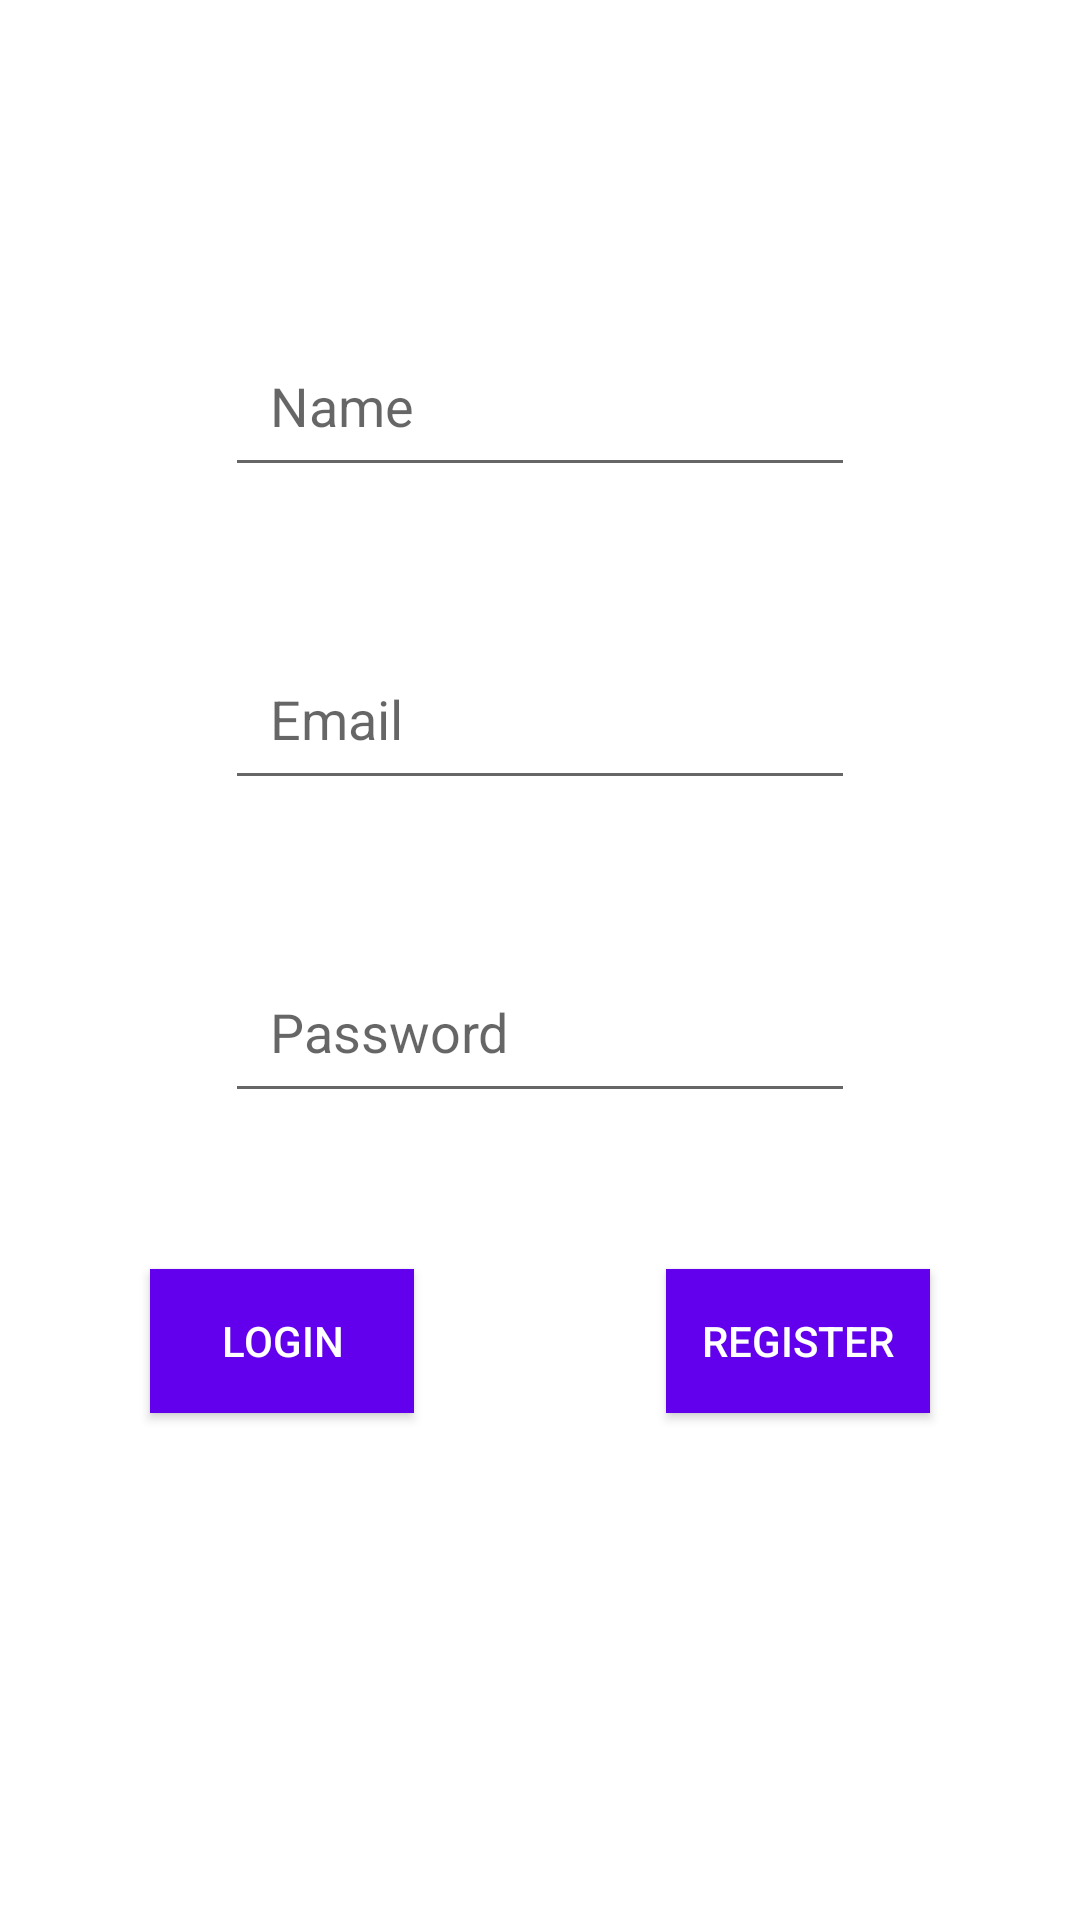

Reconstruct the res/layout file that produces this screen, plus the resources it refers to.
<!-- AndroidManifest.xml: application theme Theme_Lab4 -->
<!-- res/layout/fragment_auth.xml -->
<?xml version="1.0" encoding="utf-8"?>
<androidx.constraintlayout.widget.ConstraintLayout
    xmlns:android="http://schemas.android.com/apk/res/android"
    xmlns:app="http://schemas.android.com/apk/res-auto"
    xmlns:tools="http://schemas.android.com/tools"
    android:layout_width="match_parent"
    android:layout_height="match_parent"
    tools:context=".AuthFragment" >

    <EditText
        android:id="@+id/email"
        android:layout_width="wrap_content"
        android:layout_height="wrap_content"
        android:layout_marginTop="50dp"
        android:autofillHints="@string/email"
        android:ems="10"
        android:hint="@string/email"
        android:inputType="textEmailAddress"
        android:paddingLeft="15dp"
        android:paddingTop="15dp"
        android:paddingRight="15dp"
        android:paddingBottom="15dp"
        app:layout_constraintEnd_toEndOf="parent"
        app:layout_constraintStart_toStartOf="parent"
        app:layout_constraintTop_toBottomOf="@+id/name" />

    <EditText
        android:id="@+id/name"
        android:layout_width="wrap_content"
        android:layout_height="wrap_content"
        android:layout_marginTop="108dp"
        android:ems="10"
        android:inputType="textPersonName"
        android:paddingLeft="15dp"
        android:paddingTop="15dp"
        android:paddingRight="15dp"
        android:paddingBottom="15dp"
        android:hint="@string/name"
        app:layout_constraintEnd_toEndOf="parent"
        app:layout_constraintStart_toStartOf="parent"
        app:layout_constraintTop_toTopOf="parent" />

    <Button
        android:id="@+id/login_btn"
        android:layout_width="wrap_content"
        android:layout_height="wrap_content"
        android:layout_marginStart="50dp"
        android:layout_marginTop="52dp"
        android:background="@color/purple_500"
        android:text="@string/login"
        android:textColor="#FFFFFF"
        android:textColorHint="@color/purple_500"
        app:layout_constraintStart_toStartOf="parent"
        app:layout_constraintTop_toBottomOf="@+id/password" />

    <Button
        android:id="@+id/register_btn"
        android:layout_width="wrap_content"
        android:layout_height="wrap_content"
        android:layout_marginTop="52dp"
        android:layout_marginEnd="50dp"
        android:background="@color/purple_500"
        android:text="@string/register"
        android:textColor="#FFFFFF"
        app:layout_constraintEnd_toEndOf="parent"
        app:layout_constraintTop_toBottomOf="@+id/password" />

    <EditText
        android:id="@+id/password"
        android:layout_width="wrap_content"
        android:layout_height="wrap_content"
        android:layout_marginTop="50dp"
        android:autofillHints="@string/password"
        android:ems="10"
        android:hint="@string/password"
        android:inputType="textPassword"
        android:paddingLeft="15dp"
        android:paddingTop="15dp"
        android:paddingRight="15dp"
        android:paddingBottom="15dp"
        app:layout_constraintEnd_toEndOf="parent"
        app:layout_constraintStart_toStartOf="parent"
        app:layout_constraintTop_toBottomOf="@+id/email" />


</androidx.constraintlayout.widget.ConstraintLayout>
<!-- resources referenced by this layout -->
<resources>
  <color name="purple_500">#FF6200EE</color>
  <string name="email">Email</string>
  <string name="login">Login</string>
  <string name="name">Name</string>
  <string name="password">Password</string>
  <string name="register">Register</string>
  <style name="Theme_Lab4" parent="Theme.AppCompat.DayNight.DarkActionBar">
          
          <item name="android:colorBackground">@color/white</item>
          <item name="colorPrimary">@color/purple_500</item>
          <item name="colorPrimaryVariant">@color/purple_700</item>
          <item name="colorOnPrimary">@color/white</item>
          
          <item name="colorSecondary">@color/teal_200</item>
          <item name="colorSecondaryVariant">@color/teal_700</item>
          <item name="colorOnSecondary">@color/black</item>
          <item name="android:textColor">@color/black</item>
          
          <item name="android:statusBarColor" tools:targetApi="l">?attr/colorPrimaryVariant</item>
          
      </style>
  <color name="white">#FFFFFFFF</color>
  <color name="purple_700">#FF3700B3</color>
  <color name="teal_200">#FF03DAC5</color>
  <color name="teal_700">#FF018786</color>
  <color name="black">#FF000000</color>
</resources>
